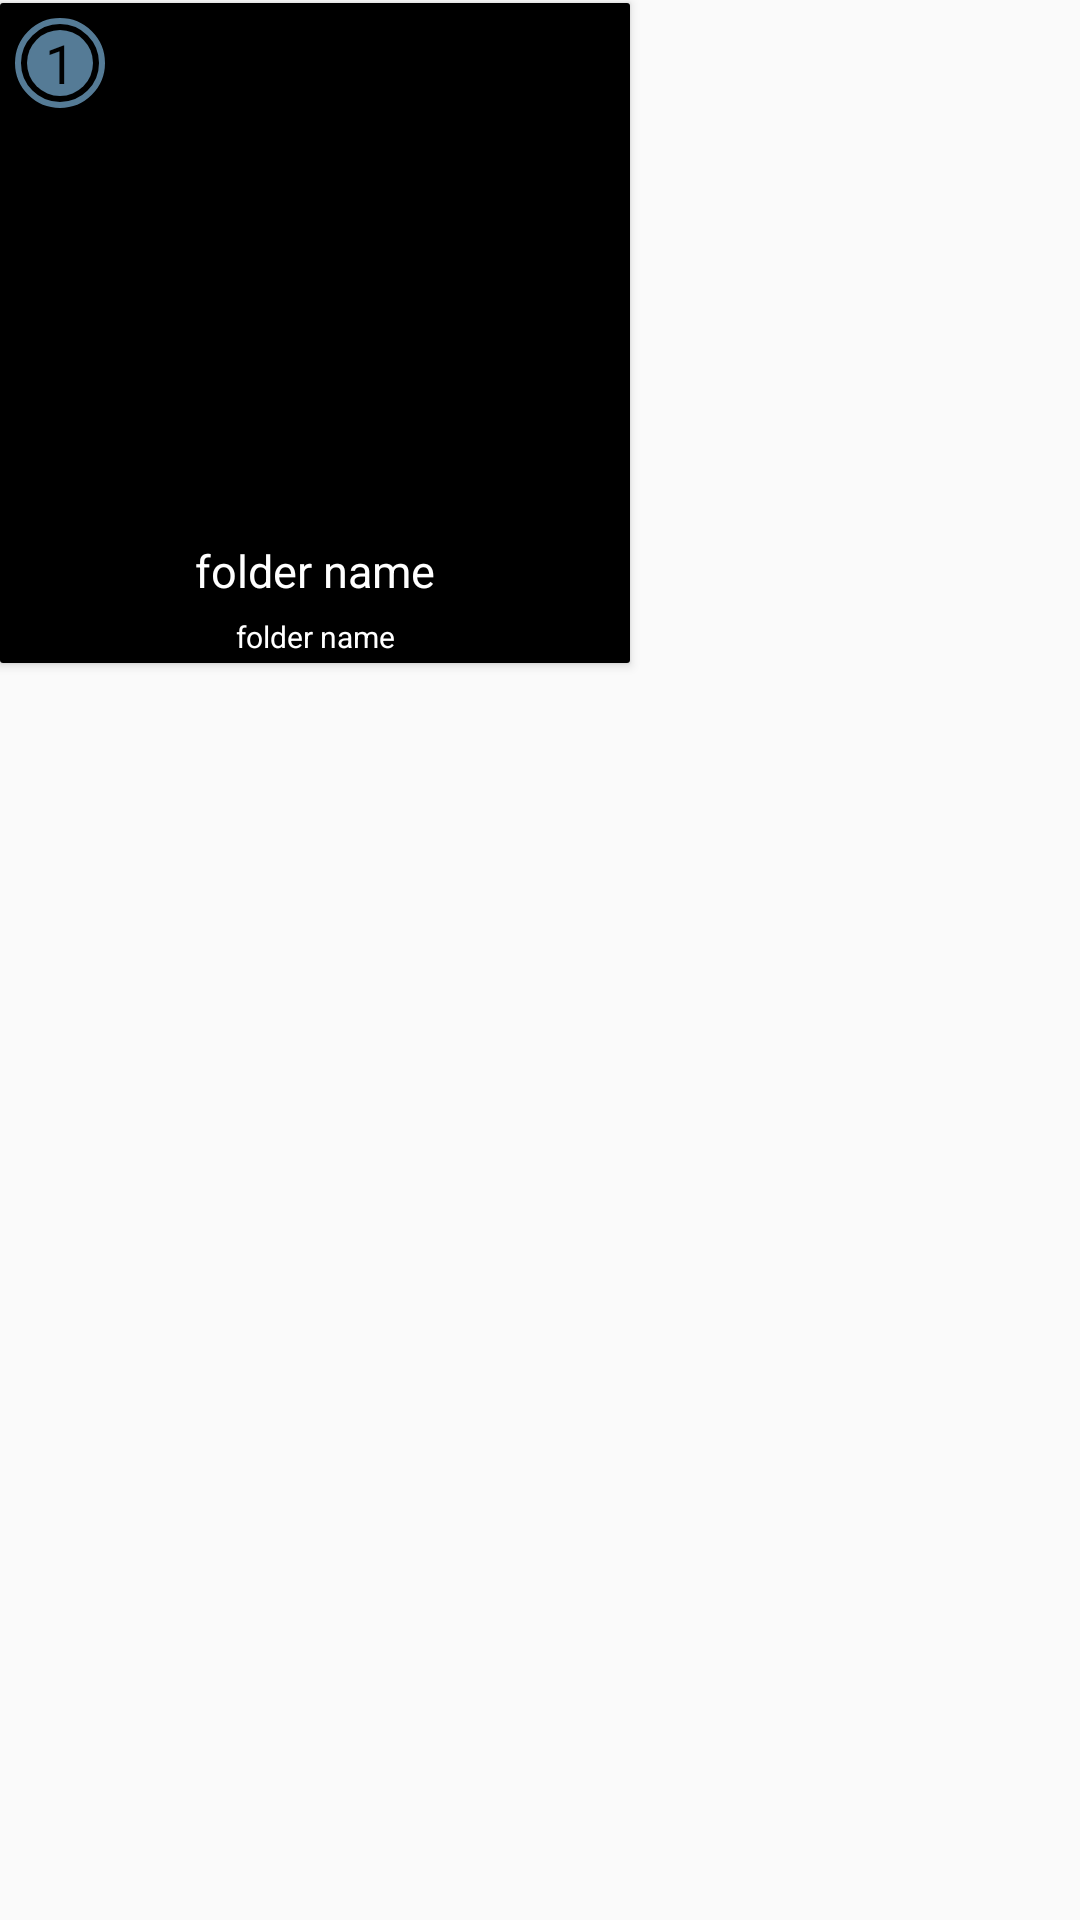

Layout XML and referenced resources for this Android screen:
<!-- AndroidManifest.xml: application theme Theme.WattViewr -->
<!-- res/layout/picture_folder_item.xml -->
<?xml version="1.0" encoding="utf-8"?>
<RelativeLayout xmlns:android="http://schemas.android.com/apk/res/android"
    xmlns:app="http://schemas.android.com/apk/res-auto"
    android:layout_width="wrap_content"
    android:layout_height="wrap_content"
    android:layout_marginLeft="1dp"
    android:layout_marginEnd="1dp"
    android:layout_marginRight=".5dp"
    android:layout_marginStart="1dp">


    <androidx.cardview.widget.CardView
        android:id="@+id/folderCard"
        android:layout_width="210dp"
        android:layout_height="220dp"
        android:layout_marginTop="1dp"
        app:cardCornerRadius="1dp">

        <LinearLayout
            android:layout_width="match_parent"
            android:background="@color/black"
            android:layout_height="match_parent"
            android:orientation="vertical">

            <ImageView
                android:id="@+id/folderPic"
                android:layout_width="match_parent"
                android:layout_height="0dp"
                android:layout_weight="10"
                app:srcCompat="@drawable/cat" />

            <TextView
                android:id="@+id/folderName"
                android:layout_width="match_parent"
                android:layout_height="0dp"
                android:layout_weight="1.5"
                android:ellipsize="end"
                android:gravity="center"
                android:maxLines="1"
                android:text="folder name"
                android:textColor="@color/white"
                android:textSize="15sp" />

            <TextView
                android:id="@+id/folderSize"
                android:layout_width="match_parent"
                android:layout_height="0dp"
                android:layout_weight="1"
                android:ellipsize="end"
                android:gravity="center"
                android:maxLines="1"
                android:text="folder name"
                android:textColor="@color/white"
                android:textSize="10sp" />

        </LinearLayout>

        <TextView
            android:id="@+id/folder_position"
            android:gravity="center"
            android:layout_marginStart="5dp"
            android:layout_marginTop="5dp"
            android:layout_width="30dp"
            android:layout_height="30dp"
            android:textColor="@color/black"
            android:textSize="18dp"
            android:background="@drawable/circle_border_check"
            android:text="1"/>

        <TextView
            android:id="@+id/img_choice"
            android:layout_width="1px"
            android:layout_height="1px"
            android:text="@string/choice"/>

        <TextView
            android:id="@+id/select_img"
            android:layout_width="1px"
            android:layout_height="1px"/>

    </androidx.cardview.widget.CardView>



</RelativeLayout>
<!-- resources referenced by this layout -->
<resources>
  <color name="black">#FF000000</color>
  <color name="white">#FFFFFFFF</color>
  <!-- drawable circle_border_check (drawable-hdpi) -->
  <?xml version="1.0" encoding="utf-8"?>
  <layer-list xmlns:android="http://schemas.android.com/apk/res/android">
      <item
          android:top="4dp"
          android:right="4dp"
          android:bottom="4dp"
          android:left="4dp">
          <shape
              android:shape="oval">
              <solid android:color="#998ECEFA" />
          </shape>
      </item>
      <item>
          <shape
              android:shape="oval">
              <stroke android:width="2dp"
                  android:color="#998ECEFA"/>
          </shape>
      </item>
  </layer-list>
  <string name="choice">선택</string>
  <style name="Theme.WattViewr" parent="Theme.AppCompat.Light.NoActionBar">
          
          <item name="colorPrimary">@color/purple_500</item>
          <item name="colorPrimaryVariant">@color/purple_700</item>
          <item name="colorOnPrimary">@color/white</item>
          
          <item name="colorSecondary">@color/teal_200</item>
          <item name="colorSecondaryVariant">@color/teal_700</item>
          <item name="colorOnSecondary">@color/black</item>
          
          <item name="android:statusBarColor" tools:targetApi="l">?attr/colorPrimaryVariant</item>
          
      </style>
  <color name="purple_500">#FF6200EE</color>
  <color name="purple_700">#FF3700B3</color>
  <color name="teal_200">#FF03DAC5</color>
  <color name="teal_700">#FF018786</color>
</resources>
